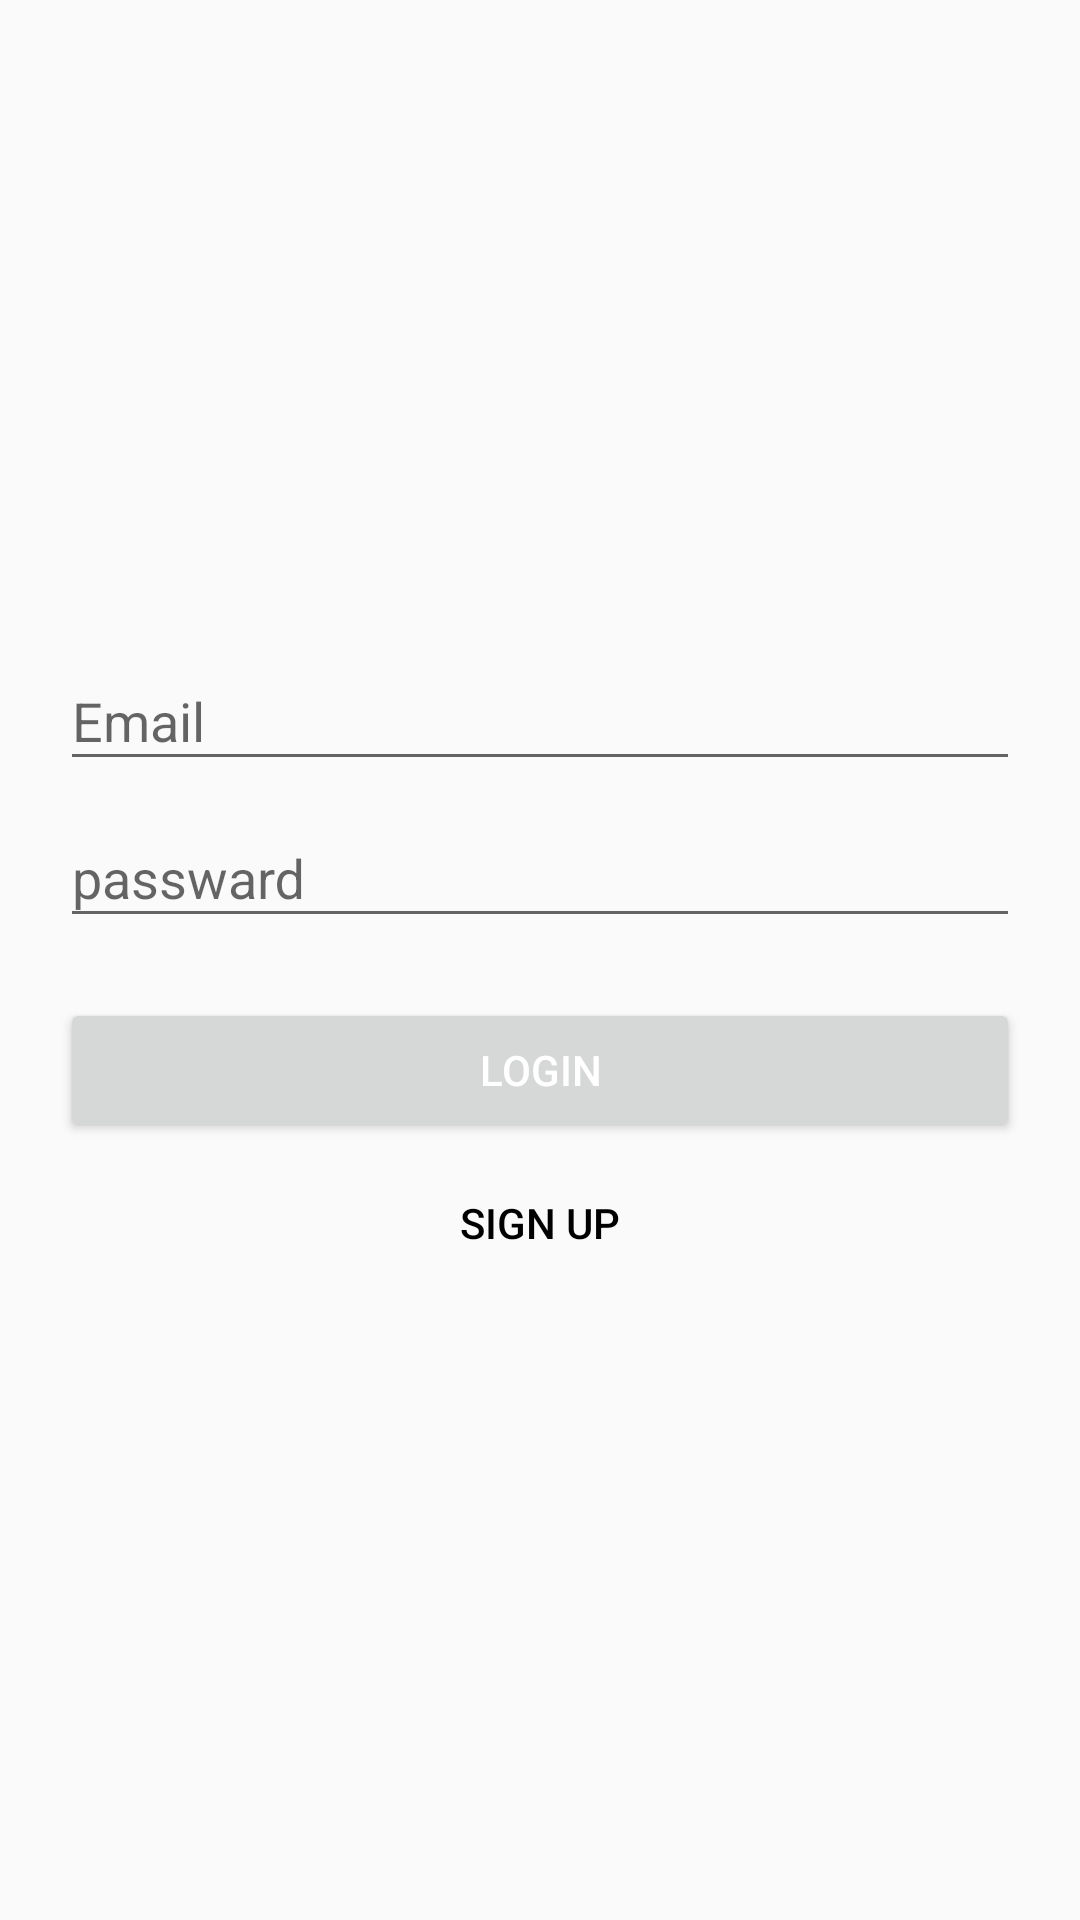

Produce the Android XML layout that renders to this screen, including the resource entries it uses.
<!-- AndroidManifest.xml: application theme AppTheme -->
<!-- res/layout/activity_login.xml -->
<?xml version="1.0" encoding="utf-8"?>
<LinearLayout
    xmlns:android="http://schemas.android.com/apk/res/android"
    android:gravity="center"
    android:orientation="vertical"
    android:layout_width="fill_parent"
    android:layout_height="wrap_content"
    android:scrollbars="vertical"
    android:fillViewport="true"
    android:paddingLeft="20dp"
    android:paddingRight="20dp"
    android:focusableInTouchMode="true"
    android:focusable="true">
    <android.support.design.widget.TextInputLayout
        android:id="@+id/login_input_layout_email"
        android:layout_width="match_parent"
        android:layout_height="wrap_content">
        <EditText
            android:id="@+id/login_input_email"
            android:textColor="#000000"
            android:layout_width="match_parent"
            android:layout_height="wrap_content"
            android:inputType="textEmailAddress"
            android:maxLines="1"
            android:hint="@string/prompt_email" />
    </android.support.design.widget.TextInputLayout>
    <android.support.design.widget.TextInputLayout
        android:id="@+id/login_input_layout_password"
        android:layout_width="match_parent"
        android:layout_height="wrap_content">
        <EditText
            android:id="@+id/login_input_password"
            android:textColor="#000000"
            android:layout_width="match_parent"
            android:layout_height="wrap_content"
            android:inputType="textPassword"
            android:maxLines="1"
            android:hint="@string/hint_password" />
    </android.support.design.widget.TextInputLayout>
    <Button android:id="@+id/btn_login"
        android:layout_width="fill_parent"
        android:layout_height="wrap_content"
        android:text="@string/btn_link_login"
        android:layout_marginTop="20dp"
        android:textColor="@android:color/white"/>
    <Button android:id="@+id/btn_link_signup"
        android:layout_width="fill_parent"
        android:layout_height="wrap_content"
        android:text="@string/btn_sign_up"
        android:background="@null"
        android:layout_marginTop="3dp"
        android:textColor="@android:color/black"/>
</LinearLayout>
<!-- resources referenced by this layout -->
<resources>
  <string name="btn_link_login">Login</string>
  <string name="btn_sign_up">Sign Up</string>
  <string name="hint_password">passward</string>
  <string name="prompt_email">Email</string>
  <style name="AppTheme" parent="Theme.AppCompat.Light.DarkActionBar">
          
          <item name="colorPrimary">@color/colorPrimary</item>
          <item name="colorPrimaryDark">@color/colorPrimaryDark</item>
          <item name="colorAccent">@color/colorAccent</item>
      </style>
  <!-- not gathered from this repository: default colours our renderer supplied (Android Studio template values) -->
  <color name="colorPrimary">#FF6200EE</color>
  <color name="colorPrimaryDark">#FF3700B3</color>
  <color name="colorAccent">#FF03DAC5</color>
</resources>
